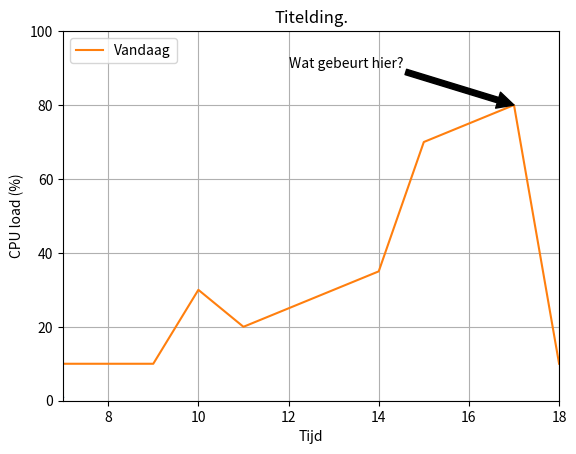

Recreate this plot in Python.
import matplotlib.pyplot as plt
import numpy as np

plt.plot([1,2,4,9,16,25,36,1])
plt.show()

plt.plot([7,8,9,10,11,12,13,14,15,16,17,18],[10,10,10,30,20,25,30,35,70,75,80,10], label='Vandaag')
plt.grid(True)
plt.title('Titelding.')
plt.xlabel('Tijd')
plt.ylabel('CPU load (%)')
plt.legend(loc='upper left') # best / upper/lower/left/right
plt.axis([7,18,0,100])
plt.annotate('Wat gebeurt hier?', xy=(17,80), xytext=(12,90),arrowprops=dict(facecolor='black'))
plt.show()